Labelled photos from "dataset_clean", an image-classification folder in belal-Salah1/data-preprocessing-for-ai-model. The possible labels are: cloud, smoke.

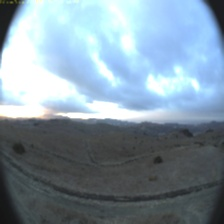
Label: cloud

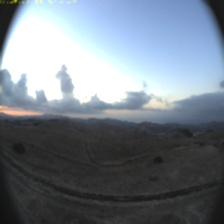
Label: cloud

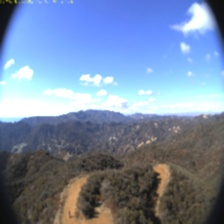
Label: cloud

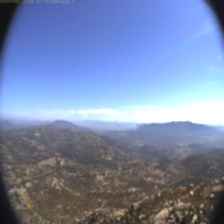
Label: smoke

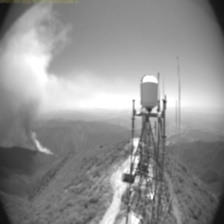
Label: smoke

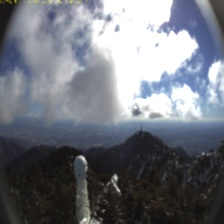
Label: cloud
